Labelled photos from "data", an image-classification folder in Anshu-b/rover-mission-control. The possible labels are: carpet, soil, wood.

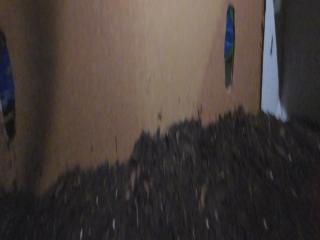
Label: soil

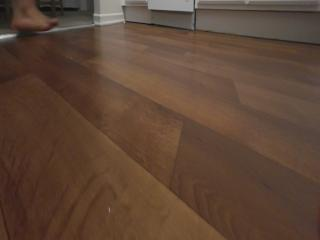
Label: wood

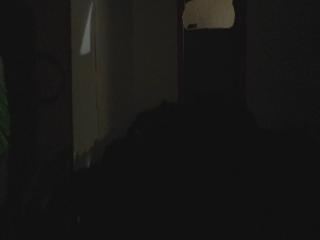
Label: soil

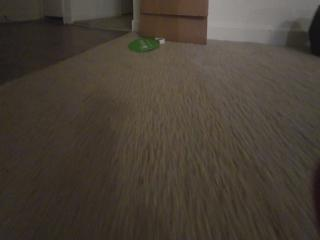
Label: carpet

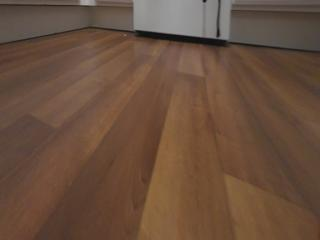
Label: wood

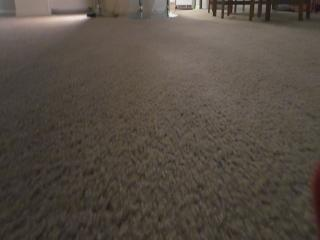
Label: carpet
